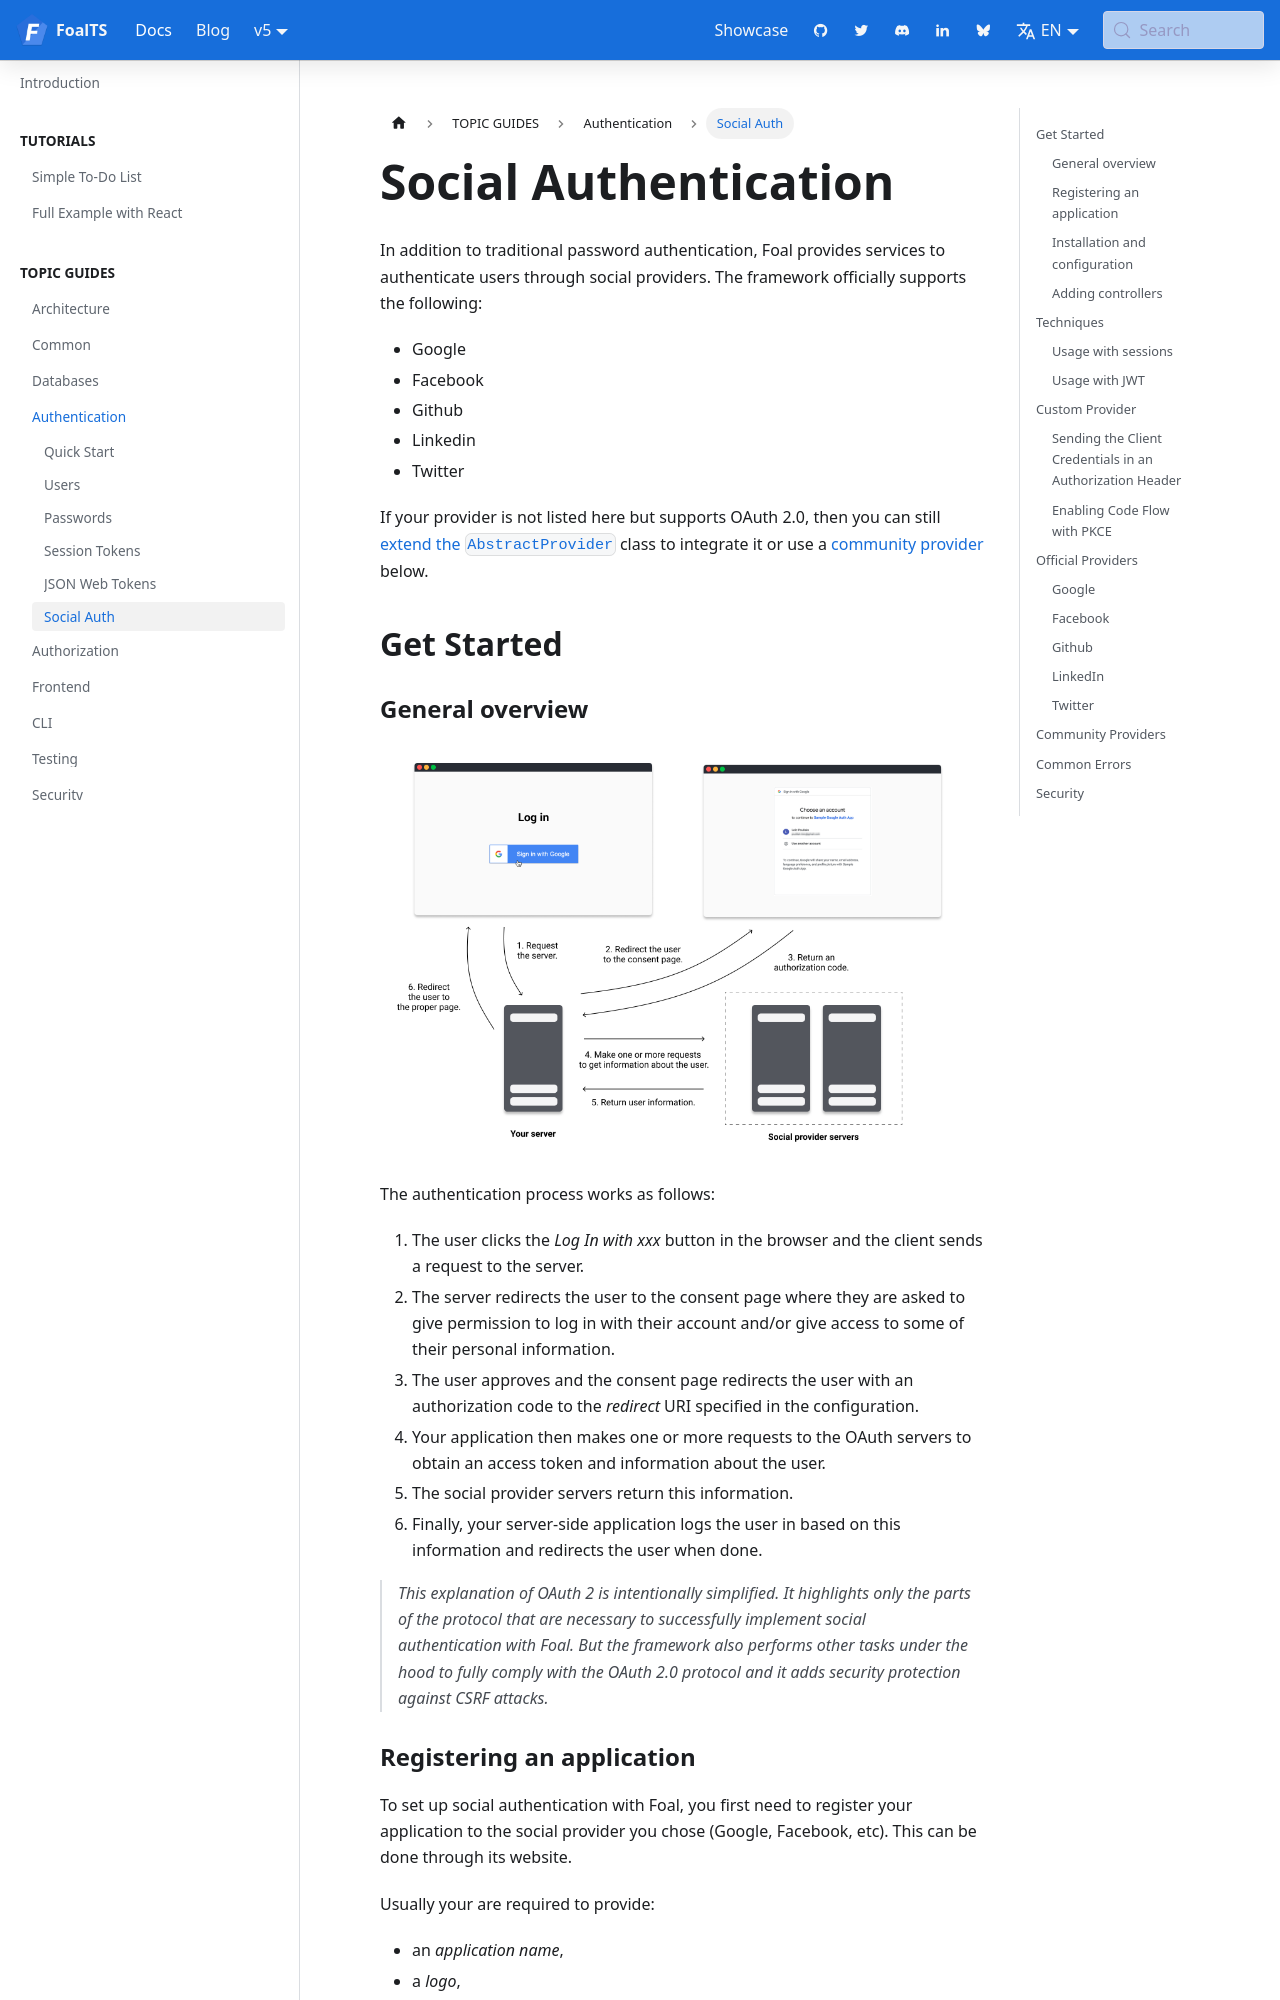

repository: FoalTS/foal · page: docs/authentication/social-auth/index.html · generator: docusaurus

---
title: Social Authentication
sidebar_label: Social Auth
---

import Tabs from '@theme/Tabs';
import TabItem from '@theme/TabItem';

In addition to traditional password authentication, Foal provides services to authenticate users through social providers. The framework officially supports the following:

- Google
- Facebook
- Github
- Linkedin
- Twitter

If your provider is not listed here but supports OAuth 2.0, then you can still [extend the `AbstractProvider`](#custom-provider) class to integrate it or use a [community provider](#community-providers) below.

## Get Started

### General overview

![Social auth schema](./images/social-auth-overview.png)

The authentication process works as follows:

1. The user clicks the *Log In with xxx* button in the browser and the client sends a request to the server.
2. The server redirects the user to the consent page where they are asked to give permission to log in with their account and/or give access to some of their personal information.
3. The user approves and the consent page redirects the user with an authorization code to the *redirect* URI specified in the configuration.
4. Your application then makes one or more requests to the OAuth servers to obtain an access token and information about the user.
5. The social provider servers return this information.
6. Finally, your server-side application logs the user in based on this information and redirects the user when done.

> *This explanation of OAuth 2 is intentionally simplified. It highlights only the parts of the protocol that are necessary to successfully implement social authentication with Foal. But the framework also performs other tasks under the hood to fully comply with the OAuth 2.0 protocol and it adds security protection against CSRF attacks.*
